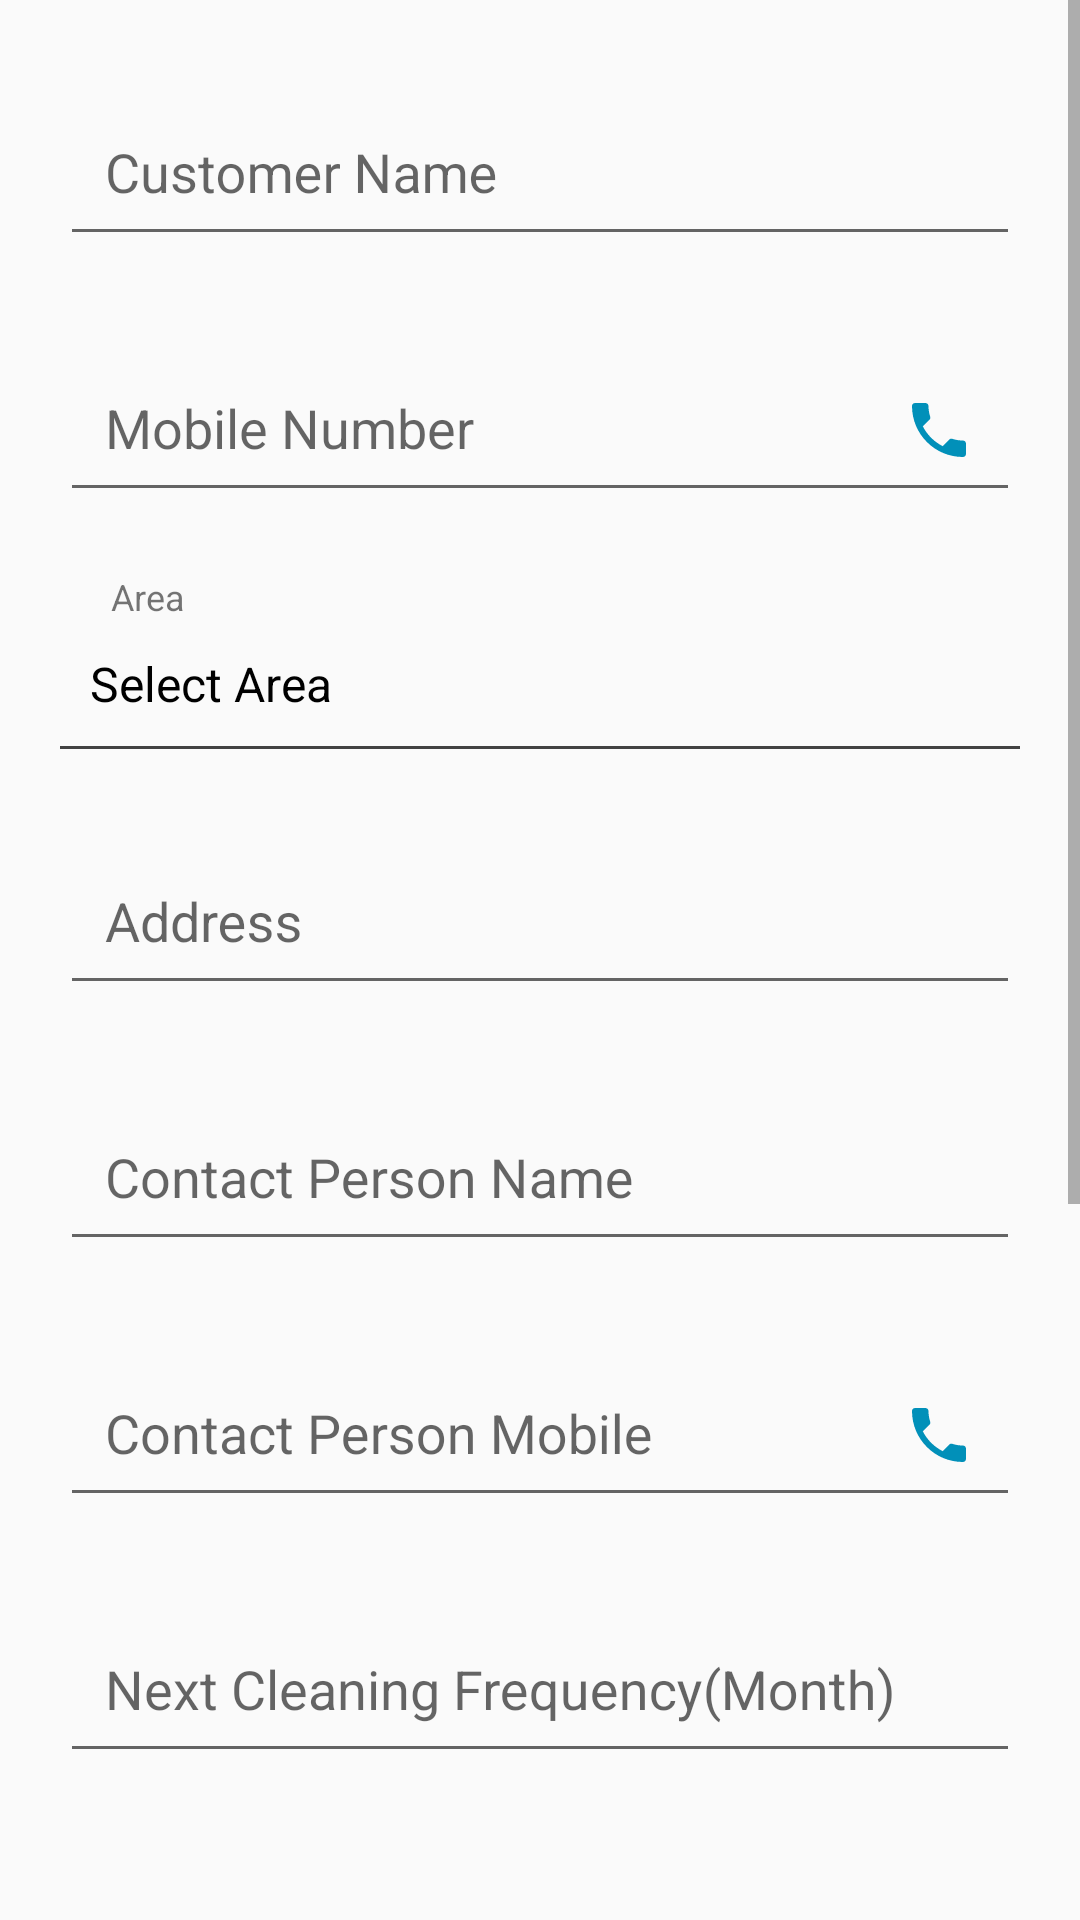

Reconstruct the res/layout file that produces this screen, plus the resources it refers to.
<!-- AndroidManifest.xml: application theme AppTheme -->
<!-- res/layout/fragment_add_customer.xml -->
<?xml version="1.0" encoding="utf-8"?>
<ScrollView xmlns:android="http://schemas.android.com/apk/res/android"
    xmlns:tools="http://schemas.android.com/tools"
    android:layout_width="match_parent"
    android:layout_height="match_parent"
    android:orientation="vertical"
    tools:context=".fragment.AddCustomerFragment">

    <LinearLayout
        android:layout_width="match_parent"
        android:layout_height="wrap_content"
        android:orientation="vertical">

        <android.support.design.widget.TextInputLayout
            android:layout_width="match_parent"
            android:layout_height="wrap_content"
            android:layout_marginLeft="20dp"
            android:layout_marginTop="20dp"
            android:layout_marginRight="20dp">

            <EditText
                android:id="@+id/edCustomerName"
                android:layout_width="match_parent"
                android:layout_height="wrap_content"
                android:editable="false"
                android:hint="Customer Name"
                android:inputType="text"
                android:maxLines="1"
                android:padding="15dp"
                android:singleLine="true" />
        </android.support.design.widget.TextInputLayout>

        <android.support.design.widget.TextInputLayout
            android:layout_width="match_parent"
            android:layout_height="wrap_content"
            android:layout_marginLeft="20dp"
            android:layout_marginTop="20dp"
            android:layout_marginRight="20dp">

            <EditText
                android:id="@+id/edMob"
                android:layout_width="match_parent"
                android:layout_height="wrap_content"
                android:editable="false"
                android:hint="Mobile Number"
                android:inputType="number"
                android:drawableRight="@drawable/ic_action_phone"
                android:drawablePadding="5dp"
                android:maxLines="1"
                android:padding="15dp"
                android:singleLine="true" />
        </android.support.design.widget.TextInputLayout>


        <TextView
            android:layout_width="wrap_content"
            android:layout_height="wrap_content"
            android:layout_marginLeft="37dp"
            android:layout_marginTop="20dp"
            android:text="Area"
            android:textSize="12sp" />

        <TextView
            android:id="@+id/spArea"
            android:layout_width="match_parent"
            android:layout_height="wrap_content"
            android:layout_marginLeft="20dp"
            android:gravity="center_vertical"
            android:hint="Select Area"
            android:padding="10dp"
            android:textColor="@color/colorBlack"
            android:textColorHint="@color/colorBlack"
            android:textSize="16sp" />

        <View
            android:layout_width="match_parent"
            android:layout_height="1dp"
            android:layout_marginLeft="20dp"
            android:layout_marginRight="20dp"
            android:background="@color/cardview_dark_background"/>

        <TextView
            android:id="@+id/tvAreaId"
            android:layout_width="wrap_content"
            android:layout_height="wrap_content"
            android:visibility="gone" />

        <Spinner
            style="@style/Base.Widget.AppCompat.Spinner.Underlined"
           android:visibility="gone"
            android:layout_width="match_parent"
            android:layout_height="wrap_content"
            android:layout_marginLeft="20dp"
            android:layout_marginRight="20dp" />


        <android.support.design.widget.TextInputLayout
            android:layout_width="match_parent"
            android:layout_height="wrap_content"
            android:layout_marginLeft="20dp"
            android:layout_marginTop="20dp"
            android:layout_marginRight="20dp">

            <EditText
                android:id="@+id/edAddress"
                android:layout_width="match_parent"
                android:layout_height="wrap_content"
                android:editable="false"
                android:hint="Address"
                android:inputType="text"
                android:maxLines="1"
                android:padding="15dp"
                android:singleLine="true" />
        </android.support.design.widget.TextInputLayout>


        <android.support.design.widget.TextInputLayout
            android:layout_width="match_parent"
            android:layout_height="wrap_content"
            android:layout_marginLeft="20dp"
            android:layout_marginTop="20dp"
            android:layout_marginRight="20dp">

            <EditText
                android:id="@+id/edContactPerName"
                android:layout_width="match_parent"
                android:layout_height="wrap_content"
                android:editable="false"
                android:hint="Contact Person Name"
                android:inputType="text"
                android:maxLines="1"
                android:padding="15dp"
                android:singleLine="true" />
        </android.support.design.widget.TextInputLayout>


        <android.support.design.widget.TextInputLayout
            android:layout_width="match_parent"
            android:layout_height="wrap_content"
            android:layout_marginLeft="20dp"
            android:layout_marginTop="20dp"
            android:layout_marginRight="20dp">

            <EditText
                android:id="@+id/edContPerMob"
                android:layout_width="match_parent"
                android:layout_height="wrap_content"
                android:editable="false"
                android:hint="Contact Person Mobile"
                android:drawableRight="@drawable/ic_action_phone"
                android:drawablePadding="5dp"
                android:inputType="number"
                android:maxLines="1"
                android:padding="15dp"
                android:singleLine="true" />
        </android.support.design.widget.TextInputLayout>

        <android.support.design.widget.TextInputLayout
            android:layout_width="match_parent"
            android:layout_height="wrap_content"
            android:layout_marginLeft="20dp"
            android:layout_marginTop="20dp"
            android:layout_marginRight="20dp">

            <EditText
                android:id="@+id/edNextCleaning"
                android:layout_width="match_parent"
                android:layout_height="wrap_content"
                android:editable="false"
                android:hint="Next Cleaning Frequency(Month)"
                android:maxLength="2"
                android:inputType="number"
                android:maxLines="1"
                android:padding="15dp"
                android:singleLine="true" />
        </android.support.design.widget.TextInputLayout>

        <android.support.design.widget.TextInputLayout
            android:layout_width="match_parent"
            android:layout_height="wrap_content"
            android:layout_marginLeft="20dp"
            android:layout_marginTop="20dp"
            android:layout_marginRight="20dp">

            <EditText
                android:id="@+id/edOverHeadCount"
                android:layout_width="match_parent"
                android:layout_height="wrap_content"
                android:editable="false"
                android:hint="Terase Tank Count"
                android:inputType="number"
                android:maxLines="1"
                android:padding="15dp"
                android:singleLine="true" />
        </android.support.design.widget.TextInputLayout>

        <android.support.design.widget.TextInputLayout
            android:layout_width="match_parent"
            android:layout_height="wrap_content"
            android:layout_marginLeft="20dp"
            android:layout_marginTop="20dp"
            android:layout_marginRight="20dp">

            <EditText
                android:id="@+id/edUnderGroundTankCount"
                android:layout_width="match_parent"
                android:layout_height="wrap_content"
                android:editable="false"
                android:hint="Underground Tank Count"
                android:inputType="number"
                android:maxLines="5"
                android:padding="15dp"
                android:singleLine="false" />
        </android.support.design.widget.TextInputLayout>

        <android.support.design.widget.TextInputLayout
            android:layout_width="match_parent"
            android:layout_height="wrap_content"
            android:layout_marginLeft="20dp"
            android:layout_marginTop="20dp"
            android:layout_marginRight="20dp">

            <EditText
                android:id="@+id/edOverHeadCost"
                android:layout_width="match_parent"
                android:layout_height="wrap_content"
                android:editable="false"
                android:hint="Over Head Tank Cost"
                android:inputType="number"
                android:maxLines="1"
                android:padding="15dp"
                android:singleLine="true" />
        </android.support.design.widget.TextInputLayout>

        <android.support.design.widget.TextInputLayout
            android:layout_width="match_parent"
            android:layout_height="wrap_content"
            android:layout_marginLeft="20dp"
            android:layout_marginTop="20dp"
            android:layout_marginRight="20dp">

            <EditText
                android:id="@+id/edUnderGroundTankCost"
                android:layout_width="match_parent"
                android:layout_height="wrap_content"
                android:editable="false"
                android:hint="Underground Tank Cost"
                android:inputType="number"
                android:maxLines="5"
                android:padding="15dp"
                android:singleLine="false" />
        </android.support.design.widget.TextInputLayout>



        <Button
            android:id="@+id/btn_submit"
            android:layout_width="match_parent"
            android:layout_height="wrap_content"
            android:layout_marginLeft="40dp"
            android:layout_marginTop="20dp"
            android:layout_marginRight="40dp"
            android:layout_marginBottom="20dp"
            android:background="@drawable/button_background"
            android:text="Submit"
            android:textColor="@color/colorWhite" />

    </LinearLayout>
</ScrollView>
<!-- resources referenced by this layout -->
<resources>
  <color name="colorBlack">#000000</color>
  <color name="colorWhite">#FFFFFF</color>
  <!-- drawable button_background (drawable) -->
  <?xml version="1.0" encoding="utf-8"?>
  <selector xmlns:android="http://schemas.android.com/apk/res/android">
      <item>
          <shape android:shape="rectangle">
              <solid android:color="@color/colorPrimaryDark"/>
              <stroke android:width="2dp" android:color="@color/colorPrimaryDark"/>
              <corners android:radius="5dp"/>
              
              
          </shape>
      </item>
  </selector>
  <!-- drawable ic_action_phone (drawable-anydpi) -->
  <vector xmlns:android="http://schemas.android.com/apk/res/android"
      android:width="24dp"
      android:height="24dp"
      android:viewportWidth="24"
      android:viewportHeight="24"
      android:tint="#0190B9">
      <path
          android:fillColor="#FF000000"
          android:pathData="M6.62,10.79c1.44,2.83 3.76,5.14 6.59,6.59l2.2,-2.2c0.27,-0.27 0.67,-0.36 1.02,-0.24 1.12,0.37 2.33,0.57 3.57,0.57 0.55,0 1,0.45 1,1V20c0,0.55 -0.45,1 -1,1 -9.39,0 -17,-7.61 -17,-17 0,-0.55 0.45,-1 1,-1h3.5c0.55,0 1,0.45 1,1 0,1.25 0.2,2.45 0.57,3.57 0.11,0.35 0.03,0.74 -0.25,1.02l-2.2,2.2z"/>
  </vector>
  <style name="AppTheme" parent="Theme.AppCompat.Light.DarkActionBar">
          
          <item name="colorPrimary">@color/colorPrimary</item>
          <item name="colorPrimaryDark">@color/colorPrimaryDark</item>
          <item name="colorAccent">@color/colorAccent</item>
      </style>
  <color name="colorPrimaryDark">#018d96</color>
  <color name="colorPrimary">#00A3AD</color>
  <color name="colorAccent">#004D81</color>
</resources>
